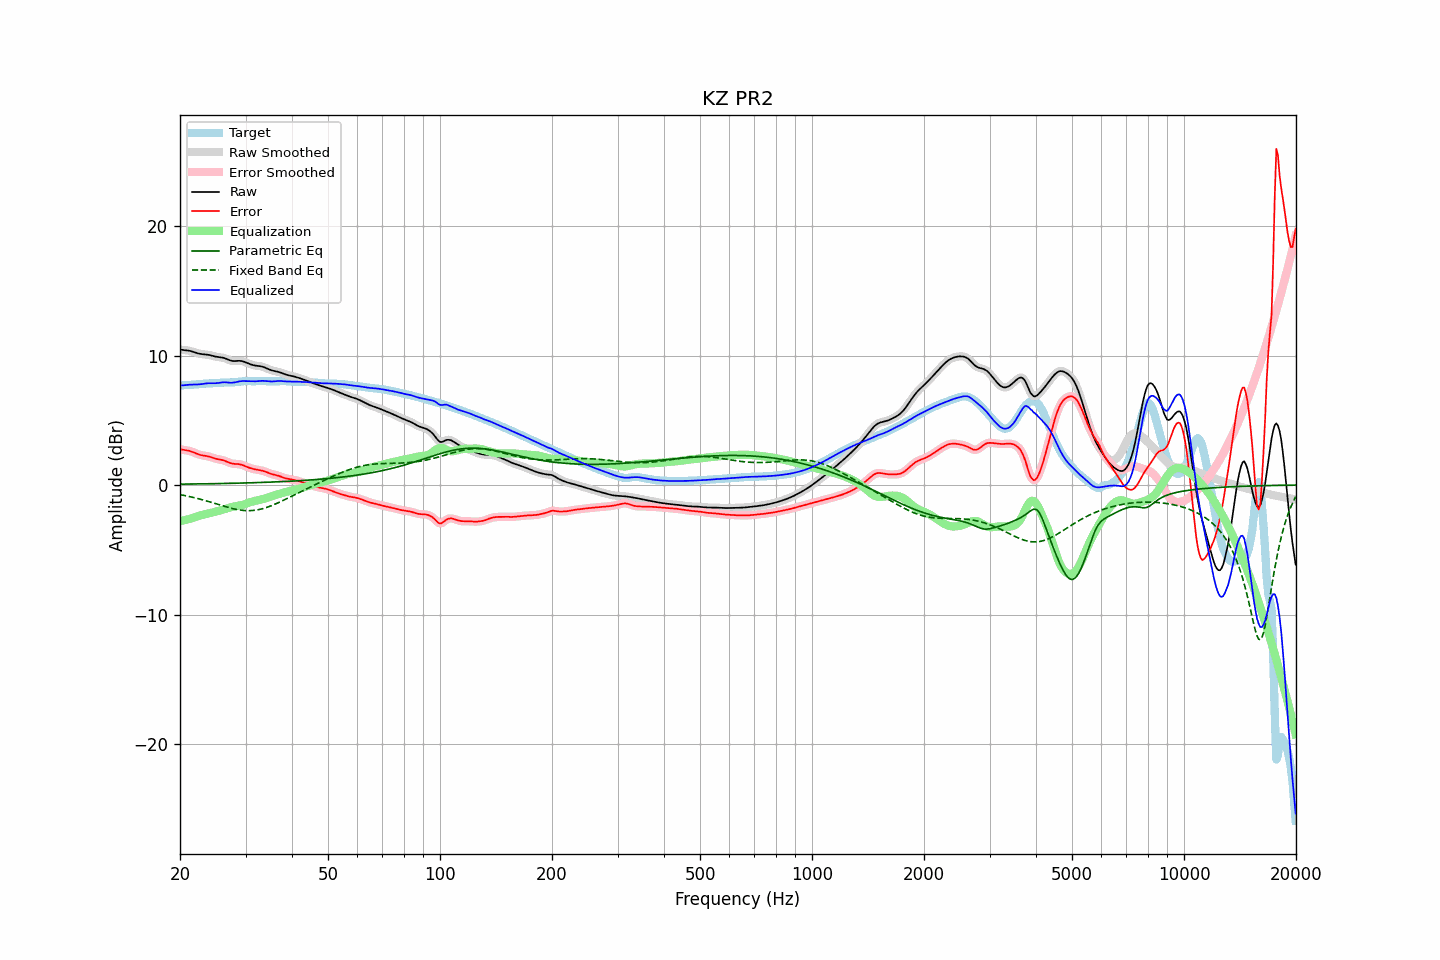

The table this chart was drawn from, first rows:
frequency, raw, error, smoothed, error_smoothed, equalization, parametric_eq, fixed_band_eq, equalized_raw, equalized_smoothed, target
20.00, 10.46, 2.77, 10.46, 2.77, -2.78, 0.07, -0.74, 7.69, 7.68, 7.69
20.20, 10.45, 2.75, 10.45, 2.75, -2.76, 0.07, -0.76, 7.69, 7.69, 7.70
20.40, 10.43, 2.73, 10.44, 2.73, -2.73, 0.07, -0.79, 7.70, 7.70, 7.71
20.61, 10.42, 2.70, 10.42, 2.70, -2.71, 0.07, -0.81, 7.72, 7.72, 7.72
20.81, 10.41, 2.68, 10.41, 2.68, -2.68, 0.08, -0.84, 7.73, 7.73, 7.73
21.02, 10.39, 2.66, 10.39, 2.66, -2.65, 0.08, -0.86, 7.74, 7.74, 7.73
21.23, 10.37, 2.63, 10.37, 2.63, -2.62, 0.08, -0.89, 7.75, 7.75, 7.74
21.44, 10.34, 2.59, 10.34, 2.59, -2.58, 0.08, -0.92, 7.76, 7.75, 7.74
21.66, 10.30, 2.55, 10.30, 2.55, -2.54, 0.08, -0.95, 7.76, 7.76, 7.75
21.87, 10.26, 2.50, 10.26, 2.50, -2.49, 0.08, -0.98, 7.76, 7.76, 7.76
22.09, 10.21, 2.44, 10.21, 2.44, -2.45, 0.09, -1.01, 7.77, 7.77, 7.77
22.31, 10.18, 2.39, 10.18, 2.39, -2.41, 0.09, -1.04, 7.77, 7.77, 7.78
22.54, 10.15, 2.35, 10.15, 2.35, -2.37, 0.09, -1.07, 7.78, 7.78, 7.80
22.76, 10.12, 2.32, 10.12, 2.32, -2.33, 0.09, -1.10, 7.79, 7.79, 7.81
22.99, 10.11, 2.29, 10.11, 2.29, -2.30, 0.09, -1.14, 7.81, 7.81, 7.82
23.22, 10.10, 2.27, 10.10, 2.27, -2.27, 0.10, -1.17, 7.83, 7.83, 7.83
23.45, 10.09, 2.25, 10.09, 2.25, -2.24, 0.10, -1.21, 7.85, 7.85, 7.84
23.69, 10.07, 2.23, 10.07, 2.23, -2.22, 0.10, -1.24, 7.86, 7.86, 7.84
23.92, 10.05, 2.20, 10.05, 2.20, -2.19, 0.10, -1.28, 7.87, 7.86, 7.85
24.16, 10.02, 2.17, 10.02, 2.16, -2.16, 0.10, -1.32, 7.87, 7.87, 7.86
24.40, 9.99, 2.12, 9.99, 2.12, -2.12, 0.11, -1.35, 7.86, 7.86, 7.86
24.65, 9.95, 2.08, 9.96, 2.08, -2.09, 0.11, -1.39, 7.86, 7.86, 7.87
24.89, 9.92, 2.05, 9.93, 2.05, -2.06, 0.11, -1.43, 7.86, 7.87, 7.88
25.14, 9.90, 2.01, 9.90, 2.01, -2.03, 0.11, -1.47, 7.87, 7.87, 7.89
25.39, 9.88, 1.99, 9.88, 1.99, -2.00, 0.12, -1.51, 7.89, 7.89, 7.90
25.65, 9.87, 1.97, 9.87, 1.97, -1.96, 0.12, -1.55, 7.91, 7.91, 7.90
25.91, 9.85, 1.94, 9.85, 1.94, -1.93, 0.12, -1.58, 7.92, 7.92, 7.91
26.16, 9.83, 1.91, 9.82, 1.91, -1.89, 0.12, -1.62, 7.94, 7.94, 7.92
26.43, 9.79, 1.87, 9.79, 1.87, -1.85, 0.13, -1.66, 7.94, 7.94, 7.92
26.69, 9.74, 1.82, 9.74, 1.82, -1.81, 0.13, -1.69, 7.93, 7.93, 7.92
26.96, 9.69, 1.76, 9.68, 1.76, -1.77, 0.13, -1.73, 7.92, 7.92, 7.92
27.23, 9.63, 1.71, 9.64, 1.71, -1.73, 0.13, -1.76, 7.91, 7.91, 7.92
27.50, 9.60, 1.67, 9.60, 1.67, -1.70, 0.14, -1.79, 7.90, 7.90, 7.93
27.77, 9.58, 1.65, 9.58, 1.65, -1.67, 0.14, -1.82, 7.91, 7.91, 7.93
28.05, 9.58, 1.63, 9.58, 1.64, -1.65, 0.14, -1.85, 7.93, 7.93, 7.94
28.33, 9.58, 1.63, 9.58, 1.63, -1.63, 0.15, -1.88, 7.96, 7.96, 7.95
28.62, 9.59, 1.62, 9.59, 1.62, -1.61, 0.15, -1.90, 7.98, 7.98, 7.97
28.90, 9.60, 1.61, 9.59, 1.61, -1.59, 0.15, -1.92, 8.01, 8.01, 7.99
29.19, 9.58, 1.58, 9.58, 1.58, -1.56, 0.15, -1.94, 8.02, 8.02, 8.00
29.48, 9.56, 1.54, 9.56, 1.54, -1.53, 0.16, -1.95, 8.03, 8.03, 8.02
29.78, 9.52, 1.49, 9.52, 1.49, -1.49, 0.16, -1.97, 8.03, 8.03, 8.03
30.08, 9.47, 1.44, 9.47, 1.44, -1.44, 0.16, -1.97, 8.03, 8.03, 8.03
30.38, 9.42, 1.39, 9.42, 1.39, -1.40, 0.17, -1.98, 8.02, 8.02, 8.03
30.68, 9.37, 1.34, 9.37, 1.34, -1.35, 0.17, -1.98, 8.01, 8.02, 8.03
30.99, 9.32, 1.30, 9.32, 1.30, -1.31, 0.18, -1.97, 8.01, 8.01, 8.02
31.30, 9.28, 1.26, 9.28, 1.26, -1.27, 0.18, -1.96, 8.01, 8.01, 8.01
31.61, 9.25, 1.23, 9.25, 1.23, -1.24, 0.18, -1.95, 8.01, 8.01, 8.01
31.93, 9.22, 1.21, 9.23, 1.21, -1.21, 0.19, -1.94, 8.01, 8.01, 8.02
32.24, 9.21, 1.19, 9.21, 1.19, -1.19, 0.19, -1.92, 8.02, 8.02, 8.02
32.57, 9.19, 1.16, 9.19, 1.16, -1.16, 0.20, -1.89, 8.03, 8.03, 8.03
32.89, 9.18, 1.14, 9.18, 1.14, -1.13, 0.20, -1.87, 8.04, 8.04, 8.04
33.22, 9.15, 1.11, 9.15, 1.11, -1.10, 0.20, -1.84, 8.05, 8.05, 8.04
33.55, 9.12, 1.08, 9.11, 1.08, -1.07, 0.21, -1.80, 8.05, 8.04, 8.03
33.89, 9.07, 1.04, 9.07, 1.04, -1.03, 0.21, -1.76, 8.04, 8.04, 8.03
34.23, 9.01, 0.99, 9.01, 0.99, -0.99, 0.22, -1.72, 8.02, 8.02, 8.02
34.57, 8.96, 0.94, 8.96, 0.94, -0.95, 0.22, -1.68, 8.01, 8.01, 8.01
34.92, 8.90, 0.89, 8.91, 0.90, -0.91, 0.23, -1.63, 8.00, 8.00, 8.01
35.27, 8.86, 0.85, 8.86, 0.85, -0.87, 0.23, -1.58, 8.00, 8.00, 8.01
35.62, 8.83, 0.82, 8.83, 0.82, -0.83, 0.24, -1.53, 8.00, 8.00, 8.01
35.97, 8.80, 0.79, 8.80, 0.79, -0.79, 0.24, -1.48, 8.01, 8.01, 8.01
... 635 more rows
